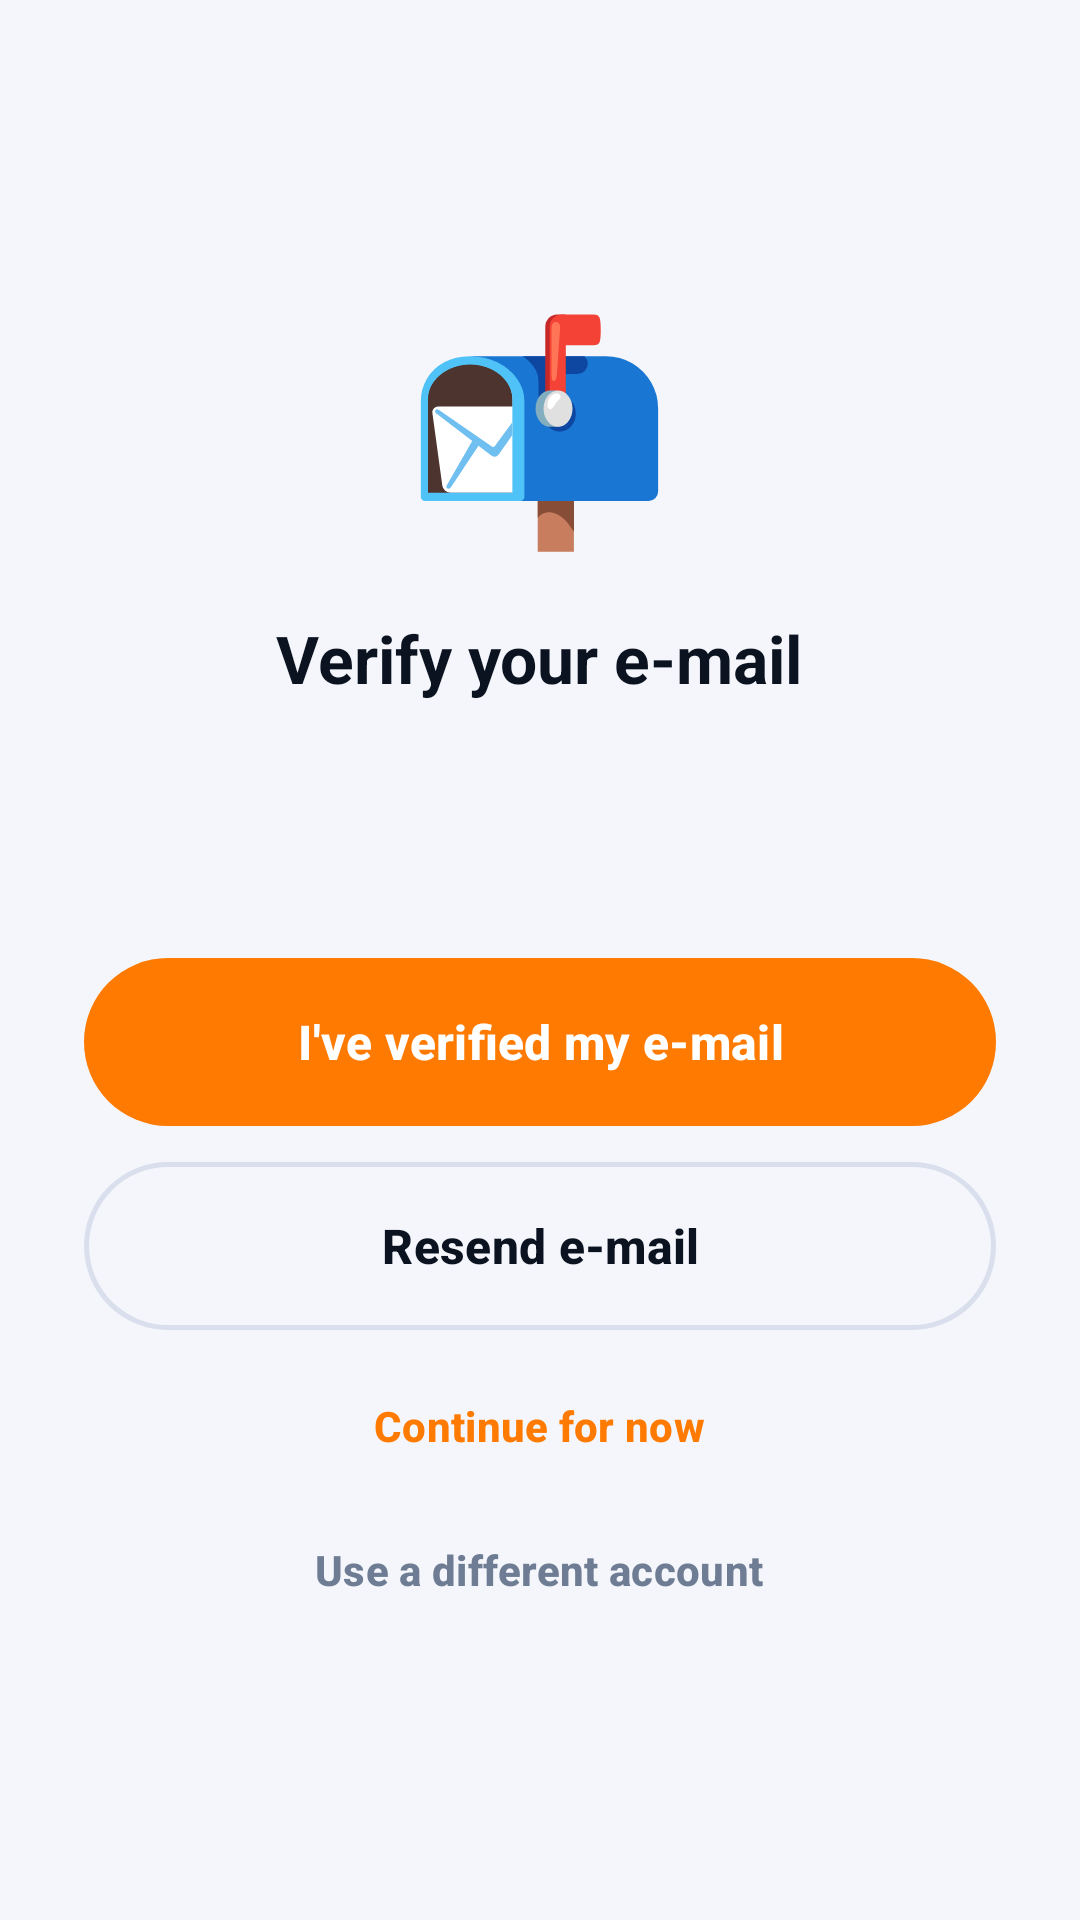

This screen was rendered from an Android layout file. Write that file and the resources it references.
<!-- AndroidManifest.xml: application theme Theme.Streakly -->
<!-- res/layout/activity_email_verification.xml -->
<?xml version="1.0" encoding="utf-8"?>
<LinearLayout xmlns:android="http://schemas.android.com/apk/res/android"
    xmlns:app="http://schemas.android.com/apk/res-auto"
    android:layout_width="match_parent"
    android:layout_height="match_parent"
    android:gravity="center"
    android:orientation="vertical"
    android:padding="28dp">

    <TextView
        android:layout_width="wrap_content"
        android:layout_height="wrap_content"
        android:text="@string/emoji_mailbox"
        android:textSize="72sp" />

    <TextView
        style="@style/Text.Title"
        android:layout_width="wrap_content"
        android:layout_height="wrap_content"
        android:layout_marginTop="16dp"
        android:text="@string/verify_title" />

    <TextView
        android:id="@+id/tvBody"
        style="@style/Text.Body"
        android:layout_width="match_parent"
        android:layout_height="wrap_content"
        android:layout_marginTop="10dp"
        android:gravity="center" />

    <TextView
        android:id="@+id/tvStatus"
        style="@style/Text.Caption"
        android:layout_width="match_parent"
        android:layout_height="wrap_content"
        android:layout_marginTop="12dp"
        android:gravity="center" />

    <com.google.android.material.button.MaterialButton
        android:id="@+id/btnVerified"
        android:layout_width="match_parent"
        android:layout_height="wrap_content"
        android:layout_marginTop="28dp"
        android:text="@string/verified_button" />

    <com.google.android.material.button.MaterialButton
        android:id="@+id/btnResend"
        style="@style/Widget.Streakly.Button.Outline"
        android:layout_width="match_parent"
        android:layout_height="wrap_content"
        android:layout_marginTop="12dp"
        android:text="@string/resend_email" />

    <com.google.android.material.button.MaterialButton
        android:id="@+id/btnContinue"
        style="@style/Widget.Streakly.Button.Text"
        android:layout_width="wrap_content"
        android:layout_height="wrap_content"
        android:layout_marginTop="8dp"
        android:text="@string/continue_for_now" />

    <com.google.android.material.button.MaterialButton
        android:id="@+id/btnLogout"
        style="@style/Widget.Streakly.Button.Text"
        android:layout_width="wrap_content"
        android:layout_height="wrap_content"
        android:text="@string/use_other_account"
        android:textColor="@color/text_muted" />
</LinearLayout>
<!-- resources referenced by this layout -->
<resources>
  <color name="text_muted">#6E7C94</color>
  <string name="continue_for_now">Continue for now</string>
  <string name="emoji_mailbox" translatable="false">📬</string>
  <string name="resend_email">Resend e-mail</string>
  <string name="use_other_account">Use a different account</string>
  <string name="verified_button">I\'ve verified my e-mail</string>
  <string name="verify_title">Verify your e-mail</string>
  <style name="Text.Body" parent="TextAppearance.Material3.BodyMedium">
          <item name="android:textColor">@color/text_secondary</item>
          <item name="android:textSize">14sp</item>
      </style>
  <style name="Text.Caption" parent="TextAppearance.Material3.BodySmall">
          <item name="android:textColor">@color/text_muted</item>
          <item name="android:textSize">12sp</item>
      </style>
  <style name="Text.Title" parent="TextAppearance.Material3.TitleLarge">
          <item name="android:textColor">@color/text_primary</item>
          <item name="android:textStyle">bold</item>
          <item name="android:textSize">22sp</item>
      </style>
  <style name="Widget.Streakly.Button.Text" parent="Widget.Material3.Button.TextButton">
          <item name="android:textColor">@color/orange</item>
          <item name="android:textSize">14sp</item>
          <item name="android:textStyle">bold</item>
          <item name="android:textAllCaps">false</item>
      </style>
  <style name="Theme.Streakly" parent="Base.Theme.Streakly" />
  <color name="text_secondary">#44546F</color>
  <color name="text_primary">#0B1220</color>
  <dimen name="button_height">56dp</dimen>
  <dimen name="radius_button">28dp</dimen>
  <color name="stroke">#D9DFEC</color>
  <color name="orange">#FF7A00</color>
  <color name="white">#FFFFFF</color>
  <color name="card_elevated">#EEF1F8</color>
  <color name="teal">#20C7B7</color>
  <color name="navy_800">#0B1220</color>
  <color name="card">#FFFFFF</color>
  <color name="danger">#D93036</color>
  <color name="bg">#F4F6FB</color>
  <color name="bg_alt">#EAEEF7</color>
  <style name="Widget.Streakly.BottomNav" parent="Widget.Material3.BottomNavigationView">
          <item name="backgroundTint">@color/bg_alt</item>
          <item name="itemIconTint">@color/nav_item</item>
          <item name="itemTextColor">@color/nav_item</item>
          <item name="itemActiveIndicatorStyle">@style/Widget.Streakly.NavIndicator</item>
          <item name="elevation">0dp</item>
      </style>
  <style name="ThemeOverlay.Streakly.BottomSheet" parent="ThemeOverlay.Material3.BottomSheetDialog">
          <item name="bottomSheetStyle">@style/Widget.Streakly.BottomSheet</item>
      </style>
  <style name="ThemeOverlay.Streakly.Dialog" parent="ThemeOverlay.Material3.MaterialAlertDialog">
          <item name="colorSurface">@color/card</item>
          <item name="colorOnSurface">@color/text_primary</item>
          <item name="shapeAppearanceOverlay">@style/ShapeAppearance.Streakly.Dialog</item>
      </style>
  <style name="Widget.Streakly.NavIndicator" parent="Widget.Material3.BottomNavigationView.ActiveIndicator">
          <item name="android:color">@color/transparent</item>
      </style>
  <color name="orange_light">#FF9F1C</color>
  <dimen name="radius_input">16dp</dimen>
  <style name="Widget.Streakly.BottomSheet" parent="Widget.Material3.BottomSheet">
          <item name="backgroundTint">@color/card</item>
          <item name="shapeAppearanceOverlay">@style/ShapeAppearance.Streakly.Sheet</item>
      </style>
  <style name="ShapeAppearance.Streakly.Dialog" parent="">
          <item name="cornerFamily">rounded</item>
          <item name="cornerSize">24dp</item>
      </style>
  <color name="transparent">#00000000</color>
  <style name="ShapeAppearance.Streakly.Sheet" parent="">
          <item name="cornerFamily">rounded</item>
          <item name="cornerSizeTopLeft">28dp</item>
          <item name="cornerSizeTopRight">28dp</item>
          <item name="cornerSizeBottomLeft">0dp</item>
          <item name="cornerSizeBottomRight">0dp</item>
      </style>
</resources>
